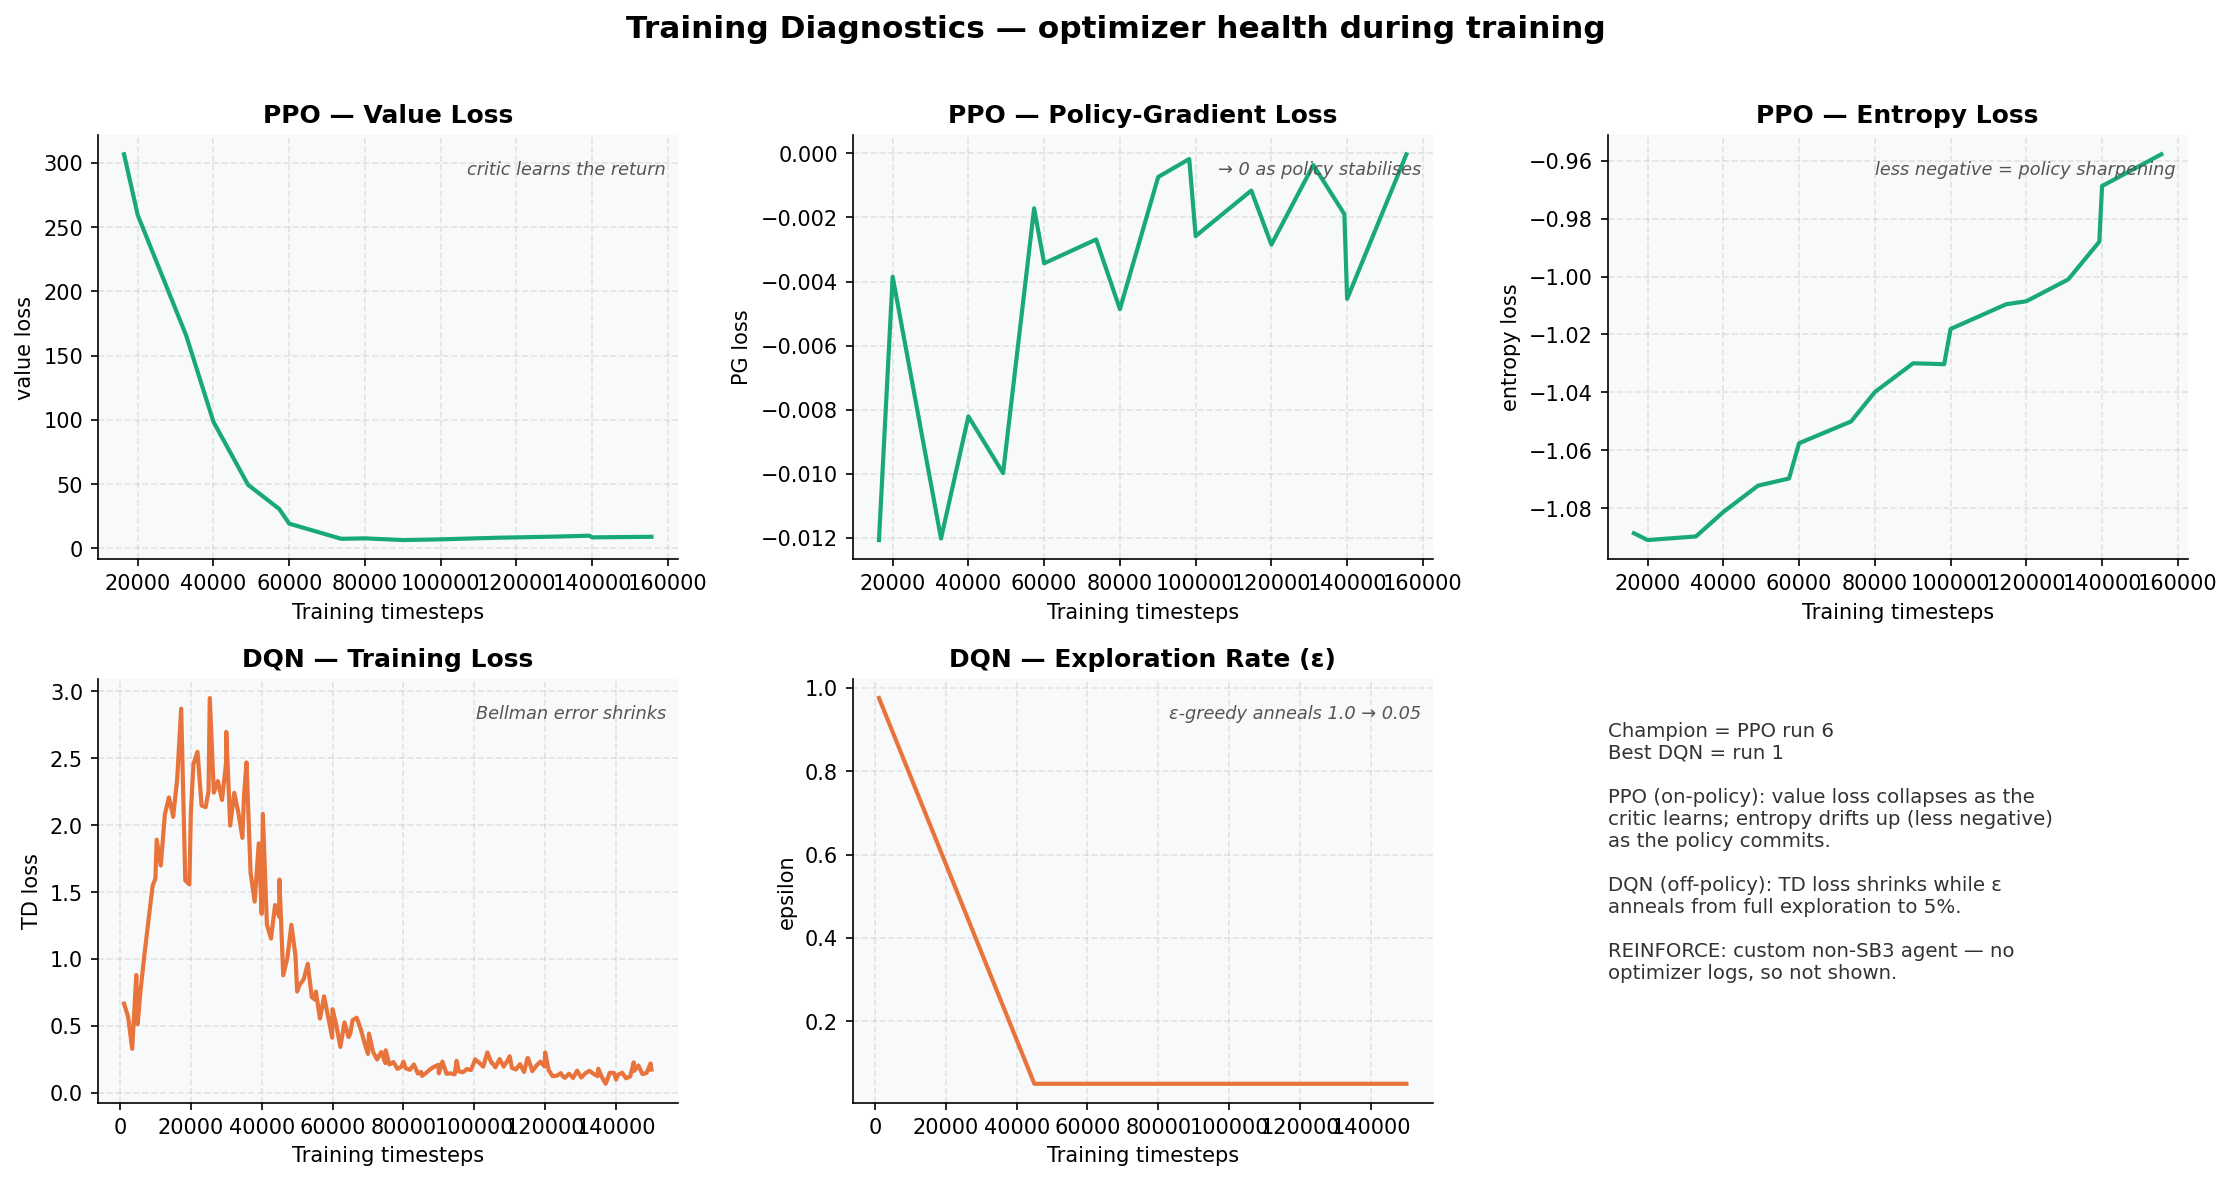

Source data for this figure (header and first rows):
algorithm, run, metric, step, value
PPO, 6, train/value_loss, 16384, 306.7
PPO, 6, train/value_loss, 20000, 259.4
PPO, 6, train/value_loss, 32768, 165.8
PPO, 6, train/value_loss, 40000, 98.39
PPO, 6, train/value_loss, 49152, 49.34
PPO, 6, train/value_loss, 57344, 30.66
PPO, 6, train/value_loss, 60000, 19.19
PPO, 6, train/value_loss, 73728, 7.399
PPO, 6, train/value_loss, 80000, 7.731
PPO, 6, train/value_loss, 90112, 6.418
PPO, 6, train/value_loss, 98304, 6.858
PPO, 6, train/value_loss, 100000, 6.973
PPO, 6, train/value_loss, 114688, 8.185
PPO, 6, train/value_loss, 120000, 8.501
PPO, 6, train/value_loss, 131072, 9.144
PPO, 6, train/value_loss, 139264, 9.803
PPO, 6, train/value_loss, 140000, 8.502
PPO, 6, train/value_loss, 155648, 8.955
PPO, 6, train/policy_gradient_loss, 16384, -0.01207
PPO, 6, train/policy_gradient_loss, 20000, -0.00385
PPO, 6, train/policy_gradient_loss, 32768, -0.01202
PPO, 6, train/policy_gradient_loss, 40000, -0.00821
PPO, 6, train/policy_gradient_loss, 49152, -0.00998
PPO, 6, train/policy_gradient_loss, 57344, -0.00171
PPO, 6, train/policy_gradient_loss, 60000, -0.00343
PPO, 6, train/policy_gradient_loss, 73728, -0.00269
PPO, 6, train/policy_gradient_loss, 80000, -0.00486
PPO, 6, train/policy_gradient_loss, 90112, -0.00074
PPO, 6, train/policy_gradient_loss, 98304, -0.00017
PPO, 6, train/policy_gradient_loss, 100000, -0.00258
PPO, 6, train/policy_gradient_loss, 114688, -0.00116
PPO, 6, train/policy_gradient_loss, 120000, -0.00285
PPO, 6, train/policy_gradient_loss, 131072, -0.00036
PPO, 6, train/policy_gradient_loss, 139264, -0.0019
PPO, 6, train/policy_gradient_loss, 140000, -0.00454
PPO, 6, train/policy_gradient_loss, 155648, -3e-05
PPO, 6, train/entropy_loss, 16384, -1.089
PPO, 6, train/entropy_loss, 20000, -1.091
PPO, 6, train/entropy_loss, 32768, -1.09
PPO, 6, train/entropy_loss, 40000, -1.081
PPO, 6, train/entropy_loss, 49152, -1.072
PPO, 6, train/entropy_loss, 57344, -1.07
PPO, 6, train/entropy_loss, 60000, -1.058
PPO, 6, train/entropy_loss, 73728, -1.05
PPO, 6, train/entropy_loss, 80000, -1.04
PPO, 6, train/entropy_loss, 90112, -1.03
PPO, 6, train/entropy_loss, 98304, -1.03
PPO, 6, train/entropy_loss, 100000, -1.018
PPO, 6, train/entropy_loss, 114688, -1.01
PPO, 6, train/entropy_loss, 120000, -1.009
PPO, 6, train/entropy_loss, 131072, -1.001
PPO, 6, train/entropy_loss, 139264, -0.988
PPO, 6, train/entropy_loss, 140000, -0.9688
PPO, 6, train/entropy_loss, 155648, -0.9578
DQN, 1, train/loss, 1152, 0.6651
DQN, 1, train/loss, 2304, 0.5668
DQN, 1, train/loss, 3456, 0.328
DQN, 1, train/loss, 4608, 0.8794
DQN, 1, train/loss, 5000, 0.5117
DQN, 1, train/loss, 5760, 0.7495
... 314 more rows
